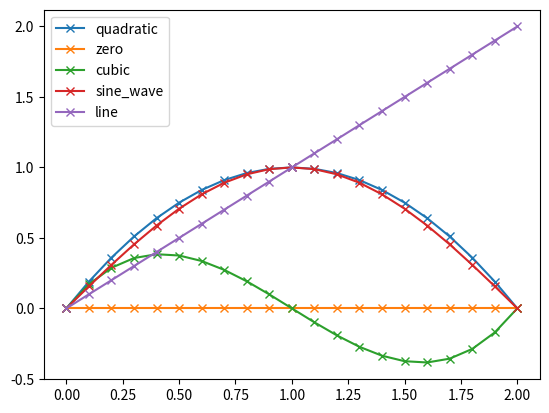

Python code for this plot:
"""
MeetUp 022 - Beginners Python Support Sessions - Wed 07 Aug 2019 - Functions

Learning objectives:
    Functions:
    Data types: dict

@author D Tim Cummings

Challenge 1: How to create a function quadratic(x) = 1 - (x-1)²

Challenge 2: Create a function cubic(x) = x(x-1)(x-2).

Challenge 3: Print a table of v, quadratic(v) and cubic(v) with value v going from 0 to 2 in 0.1 steps

Challenge 4: Create functions:
    zero(x) which always returns zero regardless of the value of x
    line(x) which is the equation of a straight line with slope of 1 going through (0, 0)
    sine_wave(x) which is a sine wave with amplitude 1 and period 4

Challenge 5: Plot this data using matplotlib
    import matplotlib.pyplot as plt
    plt.plot(x, y, label=f.__name__, marker='x')
    plt.legend()
    plt.show()

Challenge 6: Create a function str_number_name_29(i) which takes an int from 0 to 29 and returns it's name as a str
    eg str_number_name_29(15) returns "fifteen"
hint: use list of number names up to 20
names_sub_20 = ["zero", "one", "two", "three", "four", "five", "six", "seven", "eight", "nine", "ten", "eleven",
                "twelve", "thirteen", "fourteen", "fifteen", "sixteen", "seventeen", "eighteen", "nineteen", "twenty"]

Challenge 7: Create a function str_number_name_99(i) which takes an int from 0 to 99 and returns it's name as a str
    eg str_number_name_99(33) returns "thirty-three"
hint: use dict of names of tens
names_tens = {20: "twenty", 30: "thirty", 40: "forty", 50: "fifty",
              60: "sixty", 70: "seventy", 80: "eighty", 90: "ninety"}

Challenge 8: Write a function which accepts an int between 0 and 999 and returns it's name

Challenge 9: Write a function which accepts an int between 0 and 1 quadrillion and returns it's name
hint: use dict of names of powers
names_powers = {100: 'hundred', 1000: 'thousand', 1000000: 'million', 1000000000: 'billion', 1000000000000: 'trillion',
                1000000000000000: 'quadrillion', 1000000000000000000: 'Too big'}

"""
import matplotlib.pyplot as plt
import math


# Challenge 1: How to create a function quadratic(x) = 1 - (x-1)²
def quadratic(x):
    return 1 - (x - 1) ** 2


# Challenge 2: Create a function cubic(x) = x(x-1)(x-2).
def cubic(x):
    return (x-1) * (x-2) * x


# Challenge 3: Print a table of v, quadratic(v) and cubic(v) with value v going from 0 to 2 in 0.1 steps
for i in range(21):
    v = i / 10
    print("{:3.1f}  {:6.3f}  {:6.3f}".format(v, quadratic(v), cubic(v)))


# Challenge 4: Create functions zero(x), line(x), sine_wave(x):
def zero(x):
    return 0


def line(x):
    return x


def sine_wave(x):
    return math.sin(x * math.pi / 2)


# Challenge 5: Plot this data using matplotlib
lst_x = [i/10 for i in range(21)]
for f in [quadratic, zero, cubic, sine_wave, line]:
    lst_y = [f(x) for x in lst_x]
    plt.plot(lst_x, lst_y, label=f.__name__, marker='x')
plt.legend()
plt.show()


# Challenge 6: Create a function str_number_name_29(i) which takes an int from 0 to 29 and returns it's name as a str
names_sub_20 = ["zero", "one", "two", "three", "four", "five", "six", "seven", "eight", "nine", "ten", "eleven",
                "twelve", "thirteen", "fourteen", "fifteen", "sixteen", "seventeen", "eighteen", "nineteen", "twenty"]


def str_number_name_29(num):
    if num < len(names_sub_20):
        return names_sub_20[num]
    elif num < 30:
        return names_sub_20[20] + "-" + names_sub_20[num - 20]
    else:
        return "Too big"


names_tens = {20: "twenty", 30: "thirty", 40: "forty", 50: "fifty",
              60: "sixty", 70: "seventy", 80: "eighty", 90: "ninety"}


# Challenge 7: Create a function str_number_name_99(i) which takes an int from 0 to 99 and returns it's name as a str
def str_number_name_99(num):
    if num < len(names_sub_20):
        return names_sub_20[num]
    elif num < 100:
        units = num % 10
        tens = num - units
        if units == 0:
            return names_tens[tens]
        else:
            return names_tens[tens] + "-" + names_sub_20[units]
    else:
        return "Too big"


# Challenge 8: Write a function which accepts an int between 0 and 999 and returns it's name
def str_number_name_999(num):
    if num < len(names_sub_20):
        return names_sub_20[num]
    elif num < 100:
        units = num % 10
        tens = num - units
        if units == 0:
            return names_tens[tens]
        else:
            return names_tens[tens] + "-" + names_sub_20[units]
    elif num < 1000:
        name = str_number_name_999(num // 100) + " hundred"
        if num % 100 == 0:
            return name
        else:
            return name + " and " + str_number_name_999(num % 100)
    elif num < 1000000:
        name = str_number_name_999(num // 1000) + " thousand"
        if num % 1000 == 0:
            return name
        elif num % 1000 < 100:
            return name + " and " + str_number_name_999(num % 1000)
        else:
            return name + " " + str_number_name_999(num % 1000)
    elif num < 1000000000:
        name = str_number_name_999(num // 1000000) + " million"
        if num % 1000000 == 0:
            return name
        elif num % 1000000 < 100:
            return name + " and " + str_number_name_999(num % 1000000)
        else:
            return name + " " + str_number_name_999(num % 1000000)
    else:
        return "Too big"


assert str_number_name_999(37) == "thirty-seven"
assert str_number_name_999(50) == "fifty"
assert str_number_name_999(323123) == "three hundred and twenty-three thousand one hundred and twenty-three"
for n in (323, 323123, 323023, 323023001, 20503015012, 1000000000000000):
    print("str_number_name_999({:,}) is {}".format(n, str_number_name_999(n)))


names_powers = {100: 'hundred', 1000: 'thousand', 1000000: 'million', 1000000000: 'billion', 1000000000000: 'trillion',
                1000000000000000: 'quadrillion', 1000000000000000000: 'Too big'}


# Challenge 9: Write a function which accepts an int between 0 and 1 quadrillion and returns it's name
def str_number_name(num):
    lst_powers = sorted(names_powers.keys())
    if num < len(names_sub_20):
        return names_sub_20[num]
    elif num < 100:
        units = num % 10
        tens = num - units
        if units == 0:
            return names_tens[tens]
        else:
            return names_tens[tens] + "-" + names_sub_20[units]
    else:
        idx = 0
        while idx < len(lst_powers) - 1:
            if num < lst_powers[idx + 1]:
                power = lst_powers[idx]
                name = str_number_name(num // power) + " " + names_powers[power]
                if num % power == 0:
                    return name
                elif num % power < 100:
                    return name + " and " + str_number_name(num % power)
                else:
                    return name + " " + str_number_name(num % power)
            idx += 1
    return "Too big"


assert str_number_name(37) == "thirty-seven"
assert str_number_name(50) == "fifty"
assert str_number_name(323123) == "three hundred and twenty-three thousand one hundred and twenty-three"
for n in (323, 12323123323023, 323023001, 20503015012, 1000000000000000):
    print("str_number_name({:,}) is {}".format(n, str_number_name(n)))
